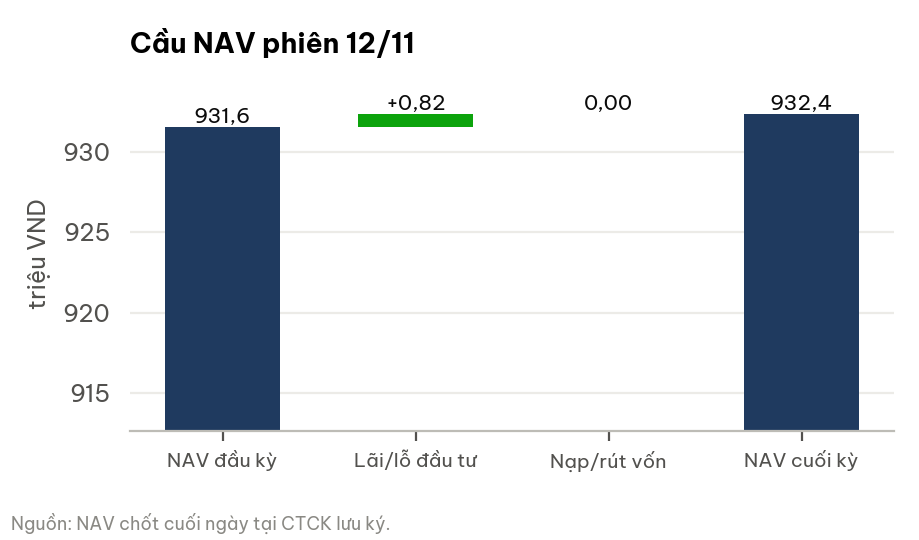

The file beside this chart, header and first rows:
buoc, vnd
NAV đầu kỳ, 931569553
Lãi/lỗ đầu tư, 823924
Nạp/rút vốn, 0
NAV cuối kỳ, 932393477
